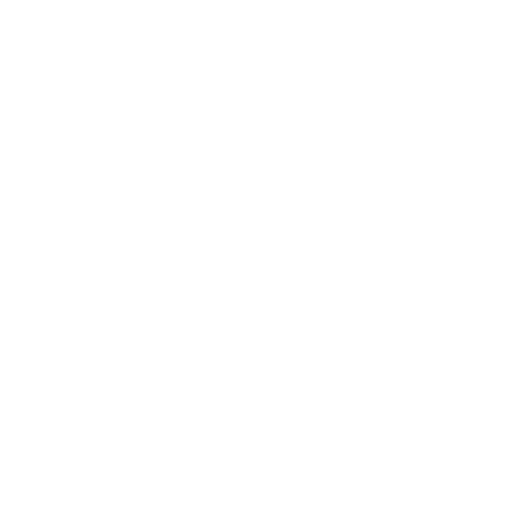
t = 0.00 s
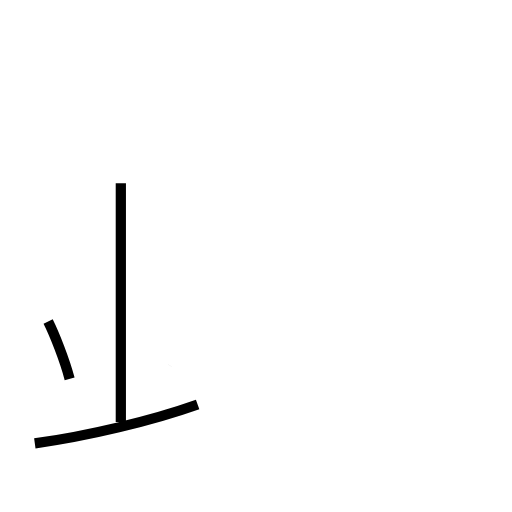
t = 1.37 s
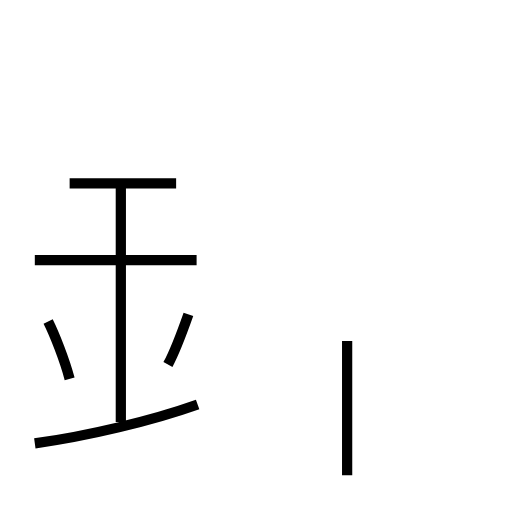
t = 2.71 s
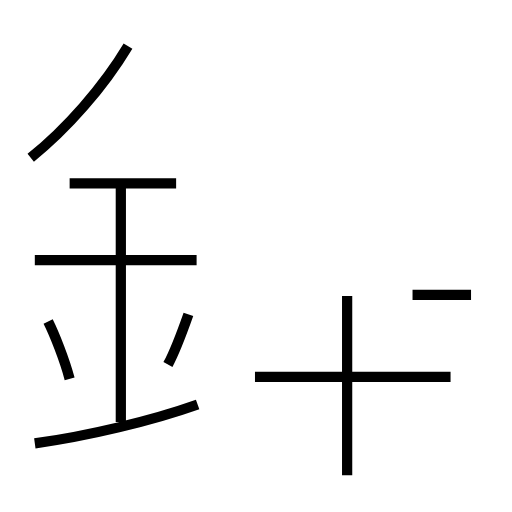
t = 4.02 s
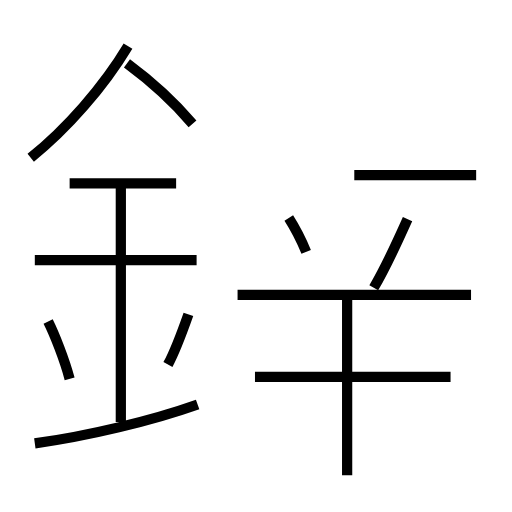
t = 5.49 s
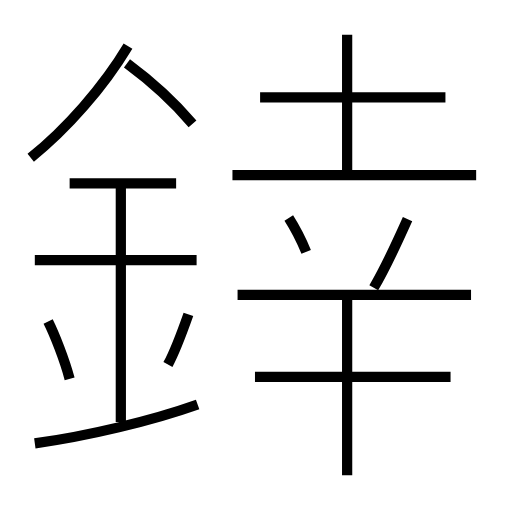
t = 6.80 s

The animated SVG that drew these frames (rendered in a browser with its animation timeline set to each time). Animation: 16 SMIL elements (animate=16); one cycle of 6.80 s.

<?xml version='1.0' encoding='utf-8'?>
<svg viewBox="0.0 -6.0 50.0 50.0" version="1.1" xmlns="http://www.w3.org/2000/svg"><rect x="-1000" y="-1000" width="2000" height="2000" stroke="white" fill="white" /><g style="fill:none;stroke:#000000;stroke-width:1"><path d="M 3.4 -0.7 C 8.5 -1.4 14.8 -2.9 19.3 -4.5 " transform="translate(0.0 38.0)" stroke-dasharray="16.372355320801468" stroke-dashoffset="16.372355320801468"><animate attributeName="stroke-dashoffset" from="16.372355320801468" to="0" dur="0.491170659624044s" begin="0s" fill="freeze" /></path><path d="M 6.8 -7.0 C 6.3 -8.9 5.3 -11.4 4.7 -12.6 " transform="translate(0.0 38.0)" stroke-dasharray="5.988677896289281" stroke-dashoffset="5.988677896289281"><animate attributeName="stroke-dashoffset" from="5.988677896289281" to="0" dur="0.1796603368886784s" begin="0.491170659624044s" fill="freeze" /></path><path d="M 11.8 -2.8 L 11.8 -26.1 " transform="translate(0.0 38.0)" stroke-dasharray="23.3" stroke-dashoffset="23.3"><animate attributeName="stroke-dashoffset" from="23.3" to="0" dur="0.699s" begin="0.6708309965127224s" fill="freeze" /></path><path d="M 16.4 -8.4 C 17.1 -9.7 17.8 -11.6 18.4 -13.3 " transform="translate(0.0 38.0)" stroke-dasharray="5.29712610500479" stroke-dashoffset="5.29712610500479"><animate attributeName="stroke-dashoffset" from="5.29712610500479" to="0" dur="0.1589137831501437s" begin="1.3698309965127224s" fill="freeze" /></path><path d="M 19.2 -18.6 L 3.4 -18.6 " transform="translate(0.0 38.0)" stroke-dasharray="15.799999999999999" stroke-dashoffset="15.799999999999999"><animate attributeName="stroke-dashoffset" from="15.799999999999999" to="0" dur="0.474s" begin="1.5287447796628661s" fill="freeze" /></path><path d="M 17.2 -26.1 L 6.8 -26.1 " transform="translate(0.0 38.0)" stroke-dasharray="10.399999999999999" stroke-dashoffset="10.399999999999999"><animate attributeName="stroke-dashoffset" from="10.399999999999999" to="0" dur="0.31199999999999994s" begin="2.002744779662866s" fill="freeze" /></path><path d="M 33.9 2.4 L 33.9 -15.1 " transform="translate(0.0 38.0)" stroke-dasharray="17.5" stroke-dashoffset="17.5"><animate attributeName="stroke-dashoffset" from="17.5" to="0" dur="0.525s" begin="2.314744779662866s" fill="freeze" /></path><path d="M 44.0 -7.2 L 24.9 -7.2 " transform="translate(0.0 38.0)" stroke-dasharray="19.1" stroke-dashoffset="19.1"><animate attributeName="stroke-dashoffset" from="19.1" to="0" dur="0.5730000000000001s" begin="2.839744779662866s" fill="freeze" /></path><path d="M 3.0 -28.6 C 6.5 -31.4 10.1 -35.5 12.5 -39.5 " transform="translate(0.0 38.0)" stroke-dasharray="14.528358212447635" stroke-dashoffset="14.528358212447635"><animate attributeName="stroke-dashoffset" from="14.528358212447635" to="0" dur="0.435850746373429s" begin="3.412744779662866s" fill="freeze" /></path><path d="M 46.0 -15.2 L 23.2 -15.2 " transform="translate(0.0 38.0)" stroke-dasharray="22.8" stroke-dashoffset="22.8"><animate attributeName="stroke-dashoffset" from="22.8" to="0" dur="0.6839999999999999s" begin="3.848595526036295s" fill="freeze" /></path><path d="M 29.9 -19.4 C 29.4 -20.6 28.9 -21.6 28.2 -22.7 " transform="translate(0.0 38.0)" stroke-dasharray="3.717103442713665" stroke-dashoffset="3.717103442713665"><animate attributeName="stroke-dashoffset" from="3.717103442713665" to="0" dur="0.11151310328140995s" begin="4.532595526036295s" fill="freeze" /></path><path d="M 18.8 -31.9 C 17.1 -33.9 14.7 -36.1 12.4 -37.8 " transform="translate(0.0 38.0)" stroke-dasharray="8.721978037968345" stroke-dashoffset="8.721978037968345"><animate attributeName="stroke-dashoffset" from="8.721978037968345" to="0" dur="0.2616593411390503s" begin="4.644108629317705s" fill="freeze" /></path><path d="M 36.5 -15.9 C 37.8 -18.1 38.9 -20.6 39.8 -22.6 " transform="translate(0.0 38.0)" stroke-dasharray="7.472683428137995" stroke-dashoffset="7.472683428137995"><animate attributeName="stroke-dashoffset" from="7.472683428137995" to="0" dur="0.22418050284413985s" begin="4.905767970456755s" fill="freeze" /></path><path d="M 46.5 -26.9 L 22.7 -26.9 " transform="translate(0.0 38.0)" stroke-dasharray="23.8" stroke-dashoffset="23.8"><animate attributeName="stroke-dashoffset" from="23.8" to="0" dur="0.714s" begin="5.129948473300895s" fill="freeze" /></path><path d="M 33.9 -26.9 L 33.9 -40.6 " transform="translate(0.0 38.0)" stroke-dasharray="13.700000000000003" stroke-dashoffset="13.700000000000003"><animate attributeName="stroke-dashoffset" from="13.700000000000003" to="0" dur="0.4110000000000001s" begin="5.843948473300895s" fill="freeze" /></path><path d="M 43.5 -34.5 L 25.4 -34.5" transform="translate(0.0 38.0)" stroke-dasharray="18.1" stroke-dashoffset="18.1"><animate attributeName="stroke-dashoffset" from="18.1" to="0" dur="0.543s" begin="6.254948473300895s" fill="freeze" /></path></g></svg>
